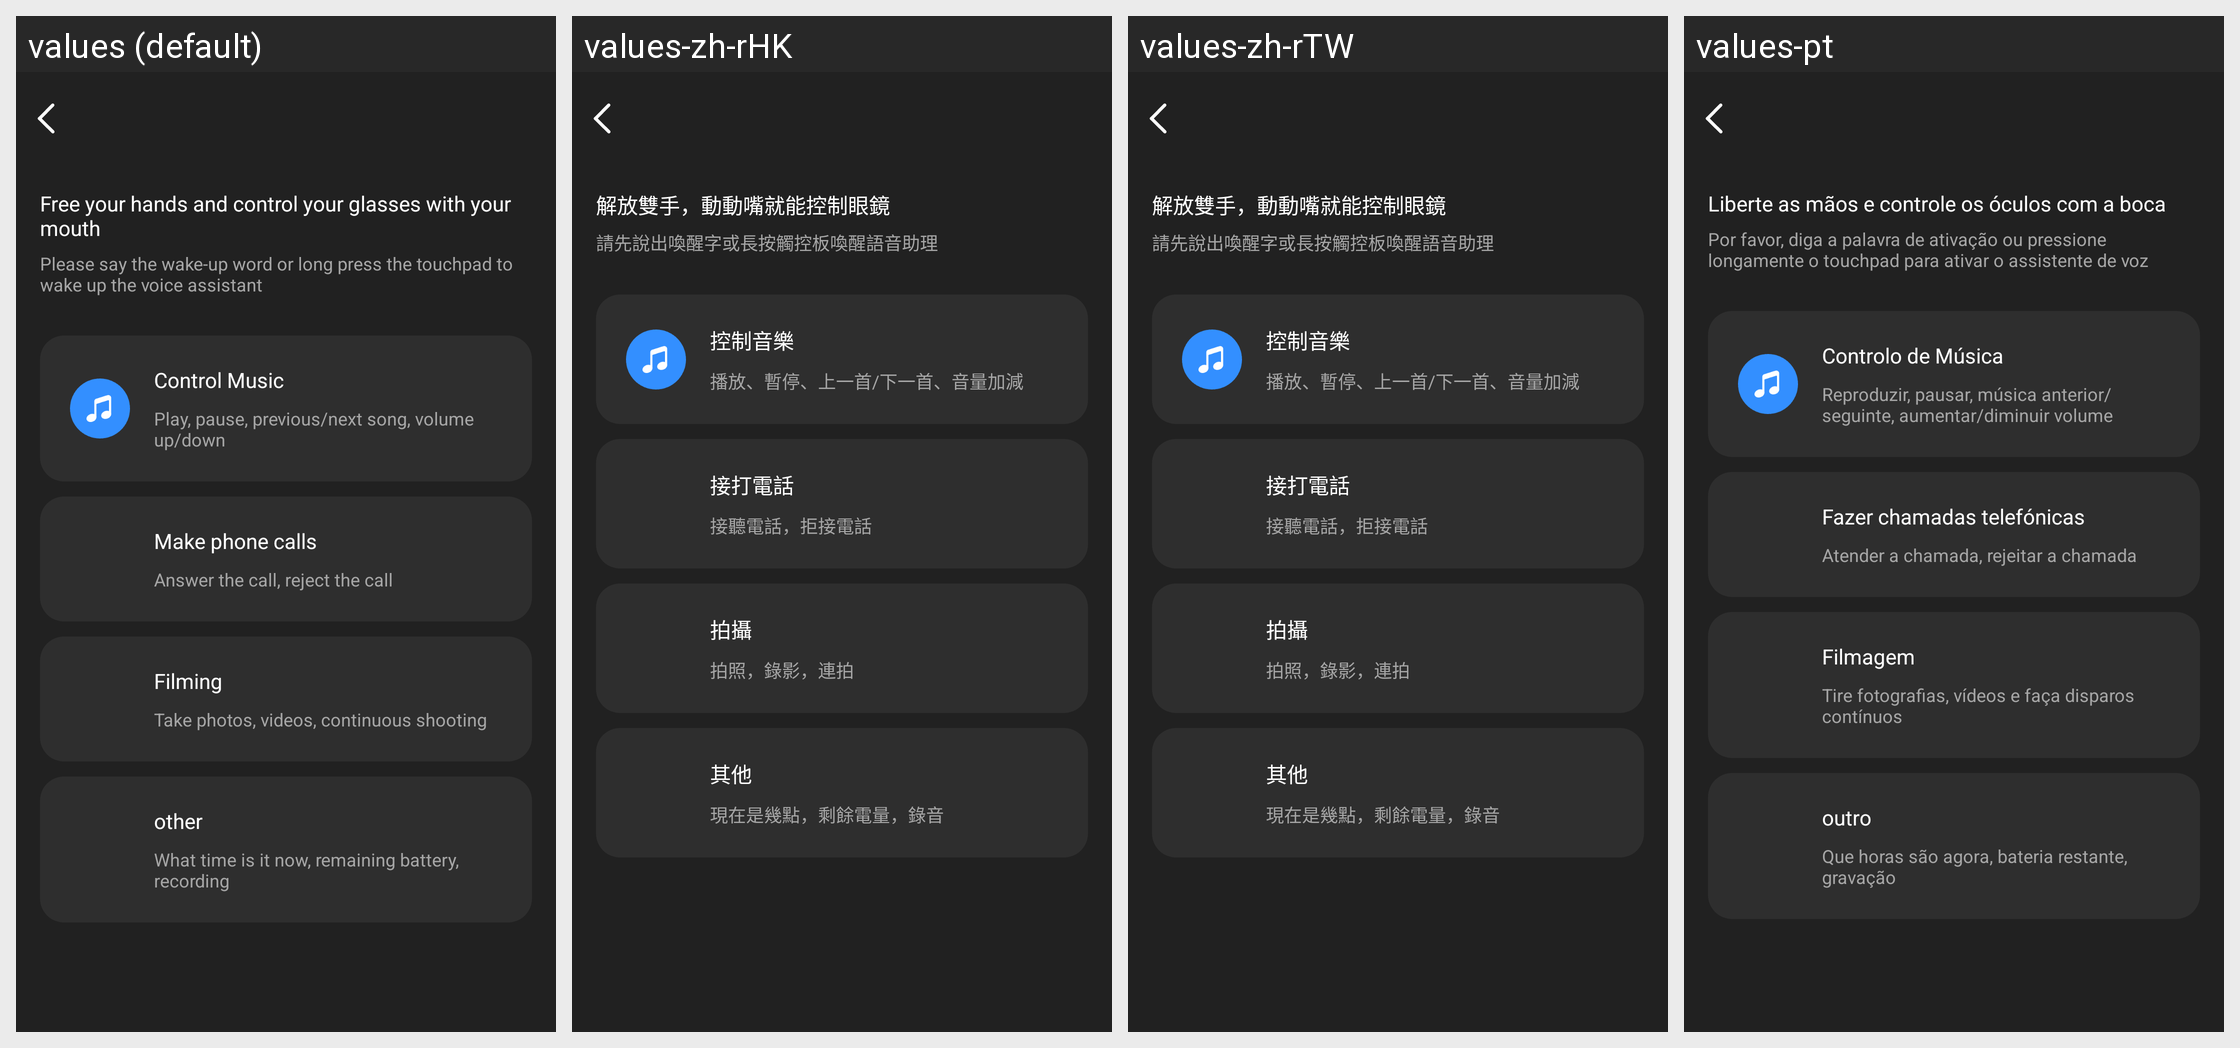

This grid shows one Android layout under several languages. Give, for every string resource on the screen, its name, the default text and each shown locale's text.
Android screen res/layout/activity_ai_ability.xml rendered under 4 locales, left to right: values (default), values-zh-rHK, values-zh-rTW, values-pt. Device: Nexus 5 (rendered at 1080×1920; each locale shown at half size, 540×960, under a caption strip naming it); theme Theme.GlassStudio.
Other locales in the repository, not shown: values-ar, values-de, values-es, values-fr, values-hi-rIN, values-in-rID, values-it-rIT, values-ja, values-ko-rKR, values-pt-rBR, values-ru-rRU, values-th-rTH, values-tr-rTR, values-vi-rVN, values-zh-rCN.
Strings drawn on this screen, with the default value and each locale's value (text and hints the layout hard-codes, and strings that could not be matched under every locale, appear in the picture but are not listed):

h_glass_182
  values: Free your hands and control your glasses with your mouth
  values-zh-rHK: 解放雙手，動動嘴就能控制眼鏡
  values-zh-rTW: 解放雙手，動動嘴就能控制眼鏡
  values-pt: Liberte as mãos e controle os óculos com a boca

h_glass_183
  values: Please say the wake-up word or long press the touchpad to wake up the voice assistant
  values-zh-rHK: 請先說出喚醒字或長按觸控板喚醒語音助理
  values-zh-rTW: 請先說出喚醒字或長按觸控板喚醒語音助理
  values-pt: Por favor, diga a palavra de ativação ou pressione longamente o touchpad para ativar o assistente de voz

h_glass_184
  values: Control Music
  values-zh-rHK: 控制音樂
  values-zh-rTW: 控制音樂
  values-pt: Controlo de Música

h_glass_185
  values: Play, pause, previous/next song, volume up/down
  values-zh-rHK: 播放、暫停、上一首/下一首、音量加減
  values-zh-rTW: 播放、暫停、上一首/下一首、音量加減
  values-pt: Reproduzir, pausar, música anterior/seguinte, aumentar/diminuir volume

h_glass_186
  values: Make phone calls
  values-zh-rHK: 接打電話
  values-zh-rTW: 接打電話
  values-pt: Fazer chamadas telefónicas

h_glass_187
  values: Answer the call, reject the call
  values-zh-rHK: 接聽電話，拒接電話
  values-zh-rTW: 接聽電話，拒接電話
  values-pt: Atender a chamada, rejeitar a chamada

h_glass_188
  values: Filming
  values-zh-rHK: 拍攝
  values-zh-rTW: 拍攝
  values-pt: Filmagem

h_glass_189
  values: Take photos, videos, continuous shooting
  values-zh-rHK: 拍照，錄影，連拍
  values-zh-rTW: 拍照，錄影，連拍
  values-pt: Tire fotografias, vídeos e faça disparos contínuos

h_glass_190
  values: other
  values-zh-rHK: 其他
  values-zh-rTW: 其他
  values-pt: outro

h_glass_191
  values: What time is it now, remaining battery, recording
  values-zh-rHK: 現在是幾點，剩餘電量，錄音
  values-zh-rTW: 現在是幾點，剩餘電量，錄音
  values-pt: Que horas são agora, bateria restante, gravação
